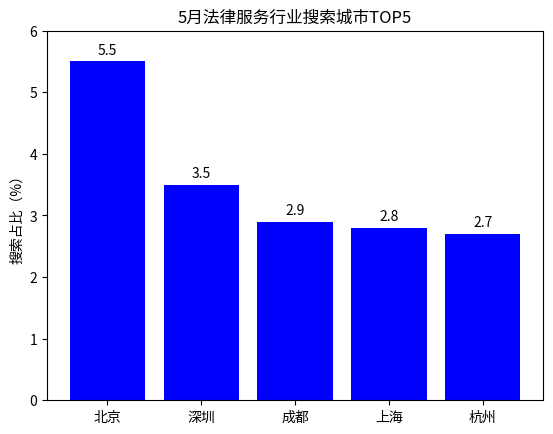

Write Python code to recreate this figure.
import matplotlib.pyplot as plt
import numpy as np

# 城市名称
cities = ['北京', '深圳', '成都', '上海', '杭州']
# 各城市对应的搜索占比（基于图表估算，你可替换为精确数据）
percentages = [5.5, 3.5, 2.9, 2.8, 2.7]  

x = np.arange(len(cities))  # x轴坐标

fig, ax = plt.subplots()
# 绘制柱状图，设置柱子颜色为蓝色
rects = ax.bar(x, percentages, color='blue')  

# 设置x轴刻度和标签
ax.set_xticks(x)
ax.set_xticklabels(cities)
# 设置y轴范围
ax.set_ylim([0, 6])  
# 设置y轴刻度
ax.set_yticks(np.arange(0, 7, 1))  
# 添加图表标题
ax.set_title('5月法律服务行业搜索城市TOP5')  
# 添加y轴标签
ax.set_ylabel('搜索占比（%）')  

# 在柱子上标注数值（可选，让图表信息更直观）
for rect in rects:
    height = rect.get_height()
    ax.annotate('{}'.format(height),
                xy=(rect.get_x() + rect.get_width() / 2, height),
                xytext=(0, 3),  # 数值标注距离柱子的垂直距离
                textcoords="offset points",
                ha='center', va='bottom')

plt.show()
